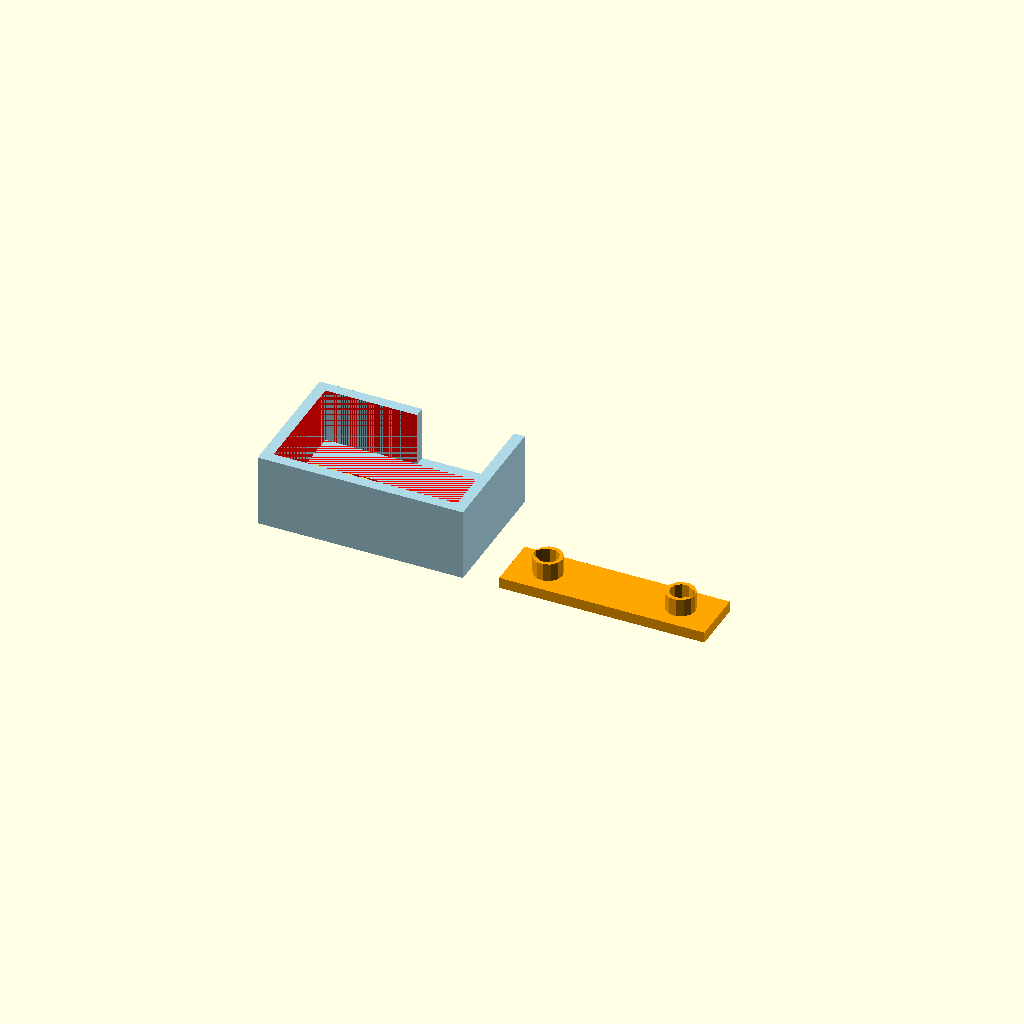
Cell 1: rendered with the file's own defaults.
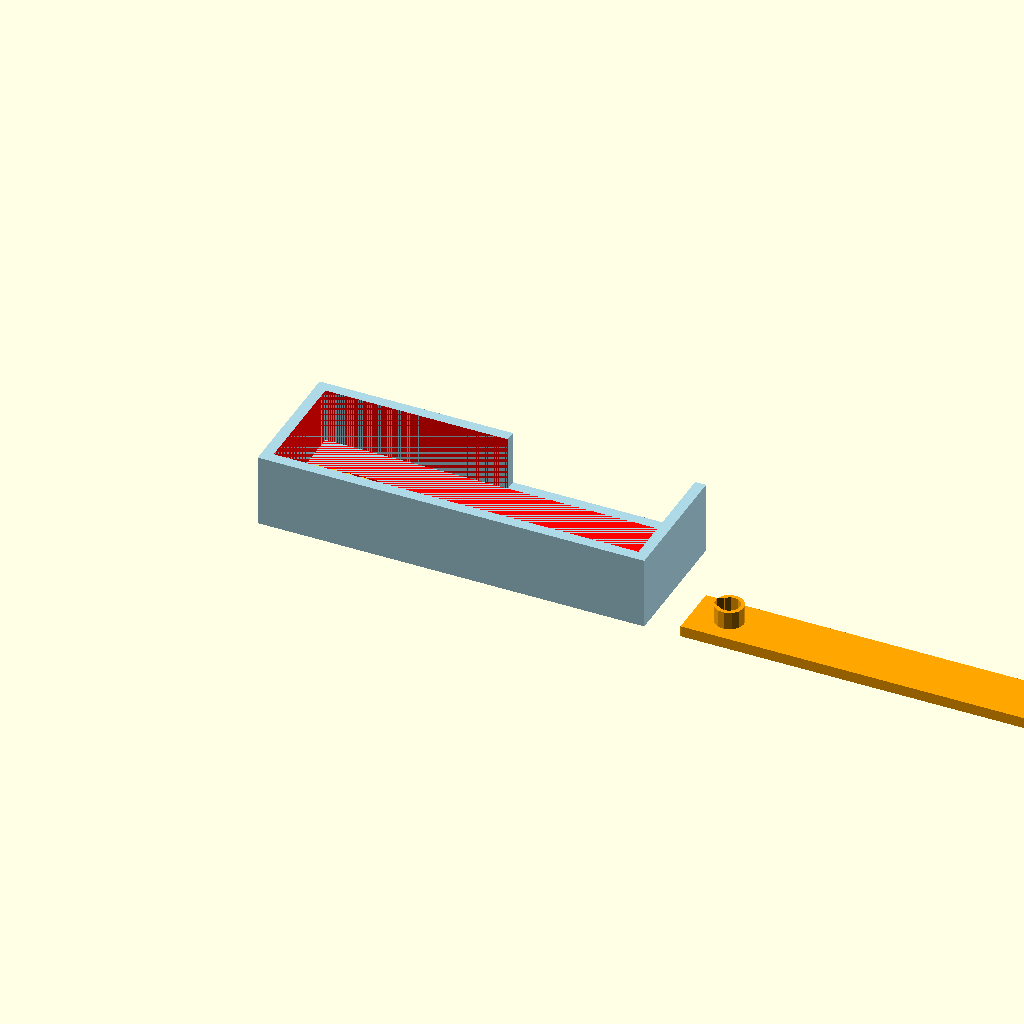
Cell 2 — board_length set to 100, the other parameters unchanged.
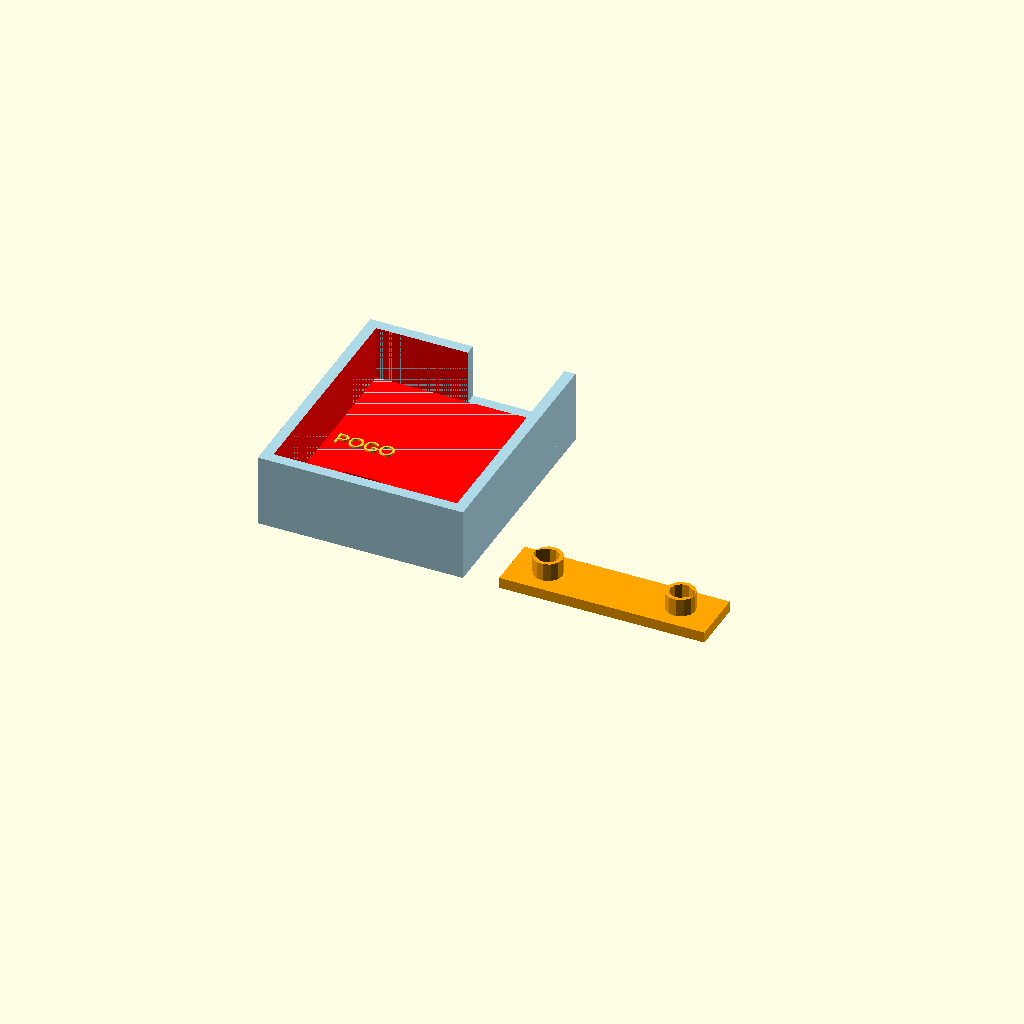
Cell 3: the same model with board_width = 60.
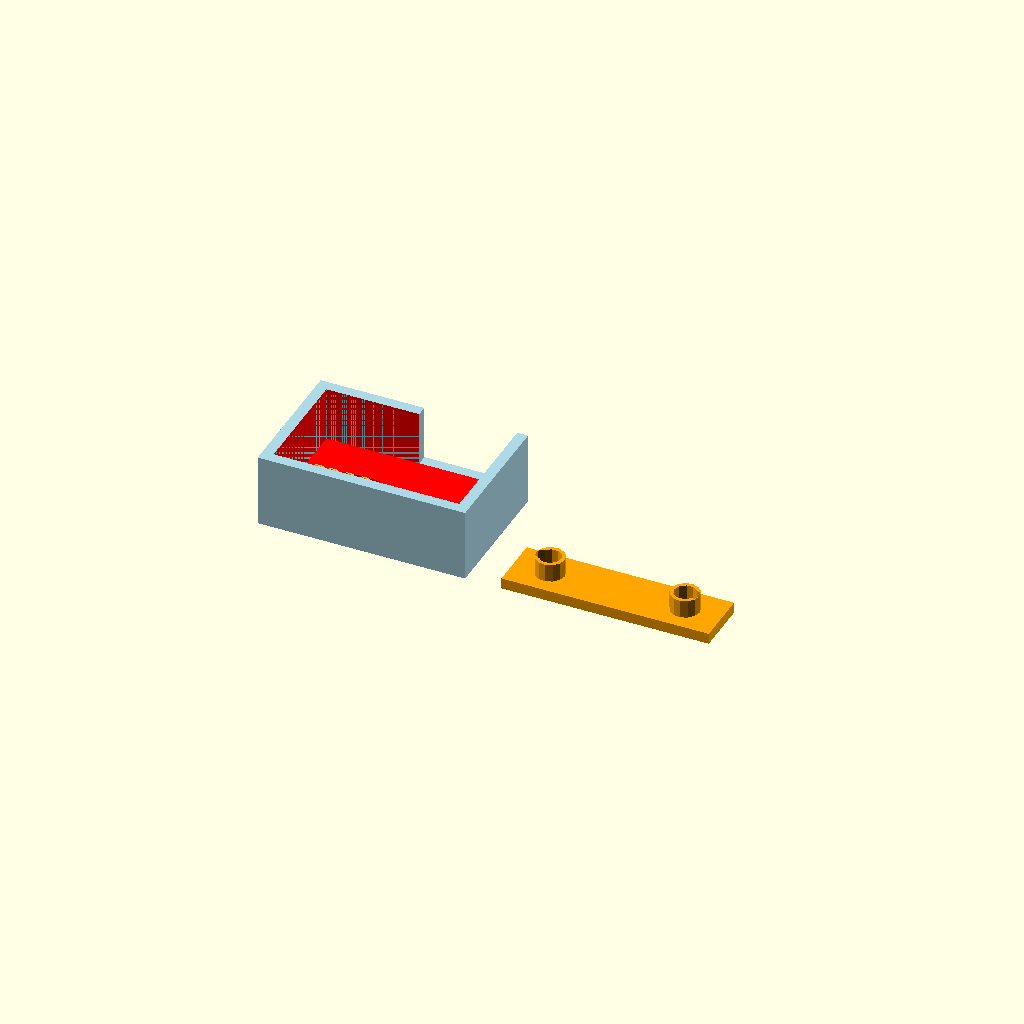
Cell 4: the same model with board_clearance = 0.6.
One fixed orthographic camera (rotation 55°, 0°, 25°; colour scheme Cornfield) for every cell.
The OpenSCAD source (3D_Models/production-jig-alignment-fixture.scad):
// Pyr0-Piezo EasyPiezi Production Jig Alignment Fixture
// 3D printable fixture for consistent board placement
// Designed for fast insertion/removal during production runs
//
// Print settings:
// - Material: PETG or ABS (heat resistant)
// - Layer height: 0.2mm
// - Infill: 20-30%
// - Supports: Yes (for clamp mechanism)
// - Print time: ~2-3 hours

// ============================================================================
// CONFIGURATION - Adjust these to match your EasyPiezi board dimensions
// ============================================================================

// EasyPiezi board dimensions (measure your actual boards!)
board_length = 50;  // mm - adjust to actual
board_width = 30;   // mm - adjust to actual
board_thickness = 1.6;  // mm - standard PCB thickness

// Clearance and tolerances
board_clearance = 0.3;  // mm - extra space for easy insertion
alignment_pin_diameter = 3.0;  // mm - M3 alignment pins
alignment_pin_clearance = 0.2;  // mm

// Pogo pin contact area (where board must be pressed down)
pogo_contact_x = 15;  // mm from left edge - MEASURE YOUR JIG!
pogo_contact_y = 15;  // mm from bottom edge - MEASURE YOUR JIG!
pogo_contact_zone = 10;  // mm - size of contact area

// Fixture dimensions
base_thickness = 5;  // mm
wall_height = 15;  // mm - enough to guide board
wall_thickness = 3;  // mm

// Clamp mechanism
clamp_width = 15;  // mm
clamp_thickness = 3;  // mm
spring_recess_depth = 10;  // mm - for compression spring

// ============================================================================
// COMPUTED VALUES - Don't change these
// ============================================================================

inner_length = board_length + board_clearance * 2;
inner_width = board_width + board_clearance * 2;
outer_length = inner_length + wall_thickness * 2;
outer_width = inner_width + wall_thickness * 2;

// ============================================================================
// MAIN ASSEMBLY
// ============================================================================

module complete_fixture() {
    difference() {
        union() {
            // Base plate
            base_plate();

            // Alignment walls
            alignment_walls();

            // Alignment pins
            alignment_pin_holders();
        }

        // Board cavity
        board_cavity();

        // Alignment pin holes
        alignment_pin_holes();

        // Pogo pin access holes
        pogo_access_holes();
    }

    // Removable clamp (print separately)
    translate([outer_length + 10, 0, 0])
        spring_clamp();
}

// ============================================================================
// COMPONENTS
// ============================================================================

module base_plate() {
    color("lightblue")
    cube([outer_length, outer_width, base_thickness]);
}

module alignment_walls() {
    color("lightblue") {
        // Left wall
        translate([0, 0, base_thickness])
            cube([wall_thickness, outer_width, wall_height]);

        // Right wall
        translate([outer_length - wall_thickness, 0, base_thickness])
            cube([wall_thickness, outer_width, wall_height]);

        // Bottom wall
        translate([0, 0, base_thickness])
            cube([outer_length, wall_thickness, wall_height]);

        // Top wall (partial - leave opening for board insertion)
        translate([0, outer_width - wall_thickness, base_thickness])
            cube([outer_length / 2, wall_thickness, wall_height]);
    }
}

module alignment_pin_holders() {
    pin_holder_size = 8;

    color("lightblue") {
        // Left pin holder
        translate([wall_thickness + 5, wall_thickness + 5, 0])
            cylinder(d=pin_holder_size, h=base_thickness + wall_height);

        // Right pin holder
        translate([outer_length - wall_thickness - 5, outer_width - wall_thickness - 5, 0])
            cylinder(d=pin_holder_size, h=base_thickness + wall_height);
    }
}

module board_cavity() {
    color("red") {
        translate([wall_thickness, wall_thickness, base_thickness])
            cube([inner_length, inner_width, wall_height + 1]);
    }
}

module alignment_pin_holes() {
    pin_hole_diameter = alignment_pin_diameter + alignment_pin_clearance;

    color("red") {
        // Left pin hole (for M3 shoulder screw)
        translate([wall_thickness + 5, wall_thickness + 5, -1])
            cylinder(d=pin_hole_diameter, h=base_thickness + wall_height + 2);

        // Right pin hole
        translate([outer_length - wall_thickness - 5, outer_width - wall_thickness - 5, -1])
            cylinder(d=pin_hole_diameter, h=base_thickness + wall_height + 2);
    }
}

module pogo_access_holes() {
    // Cut holes in base for pogo pins to reach through
    color("red") {
        translate([wall_thickness + pogo_contact_x - pogo_contact_zone/2,
                   wall_thickness + pogo_contact_y - pogo_contact_zone/2,
                   -1])
            cube([pogo_contact_zone, pogo_contact_zone, base_thickness + 2]);
    }
}

module spring_clamp() {
    // Removable spring-loaded clamp piece
    color("orange") {
        difference() {
            union() {
                // Main clamp bar
                cube([outer_length, clamp_width, clamp_thickness]);

                // Spring pocket bosses
                translate([10, clamp_width/2, clamp_thickness])
                    cylinder(d=8, h=5);
                translate([outer_length - 10, clamp_width/2, clamp_thickness])
                    cylinder(d=8, h=5);
            }

            // Spring recesses
            translate([10, clamp_width/2, -1])
                cylinder(d=6, h=spring_recess_depth);
            translate([outer_length - 10, clamp_width/2, -1])
                cylinder(d=6, h=spring_recess_depth);

            // Alignment pin clearance holes
            translate([wall_thickness + 5, clamp_width/2, -1])
                cylinder(d=alignment_pin_diameter + 1, h=clamp_thickness + 10);
            translate([outer_length - wall_thickness - 5, clamp_width/2, -1])
                cylinder(d=alignment_pin_diameter + 1, h=clamp_thickness + 10);
        }
    }
}

// ============================================================================
// RENDER
// ============================================================================

// Render the complete fixture
complete_fixture();

// Add text labels for printing
translate([5, outer_width/2, base_thickness])
    linear_extrude(height=0.5)
        text("POGO", size=4, halign="left");

translate([outer_length + 10, clamp_width/2, 0])
    linear_extrude(height=0.5)
        text("CLAMP", size=4, halign="left");

// ============================================================================
// ASSEMBLY NOTES
// ============================================================================

/*
ASSEMBLY INSTRUCTIONS:

Hardware Required:
- 2x M3 x 16mm shoulder screws (alignment pins)
- 2x M3 nuts
- 2x compression springs (6mm OD x 10mm length)
- Optional: 4x rubber feet

Assembly Steps:
1. Print base fixture and clamp separately
2. Insert M3 shoulder screws through alignment pin holes from bottom
3. Secure with nuts on bottom (or thread into your jig base)
4. Place springs on spring bosses of clamp
5. Your programming jig should have matching holes for the alignment pins

Usage:
1. Place board on jig, align with pins
2. Press clamp down (springs compress)
3. Board makes contact with pogo pins
4. Flash firmware
5. Release clamp, remove board

ADJUSTMENT TIPS:
- If board is too loose: decrease board_clearance (line 16)
- If board is too tight: increase board_clearance
- Measure your actual board dimensions and update lines 13-15
- Measure your pogo pin positions and update lines 20-22
*/
Customizer parameters (derived from the source; name, type, default, range or options):
board_length: number, default 50
board_width: number, default 30
board_thickness: number, default 1.6
board_clearance: number, default 0.3
alignment_pin_diameter: number, default 3
alignment_pin_clearance: number, default 0.2
pogo_contact_x: number, default 15
pogo_contact_y: number, default 15
pogo_contact_zone: number, default 10
base_thickness: number, default 5
wall_height: number, default 15
wall_thickness: number, default 3
clamp_width: number, default 15
clamp_thickness: number, default 3
spring_recess_depth: number, default 10
